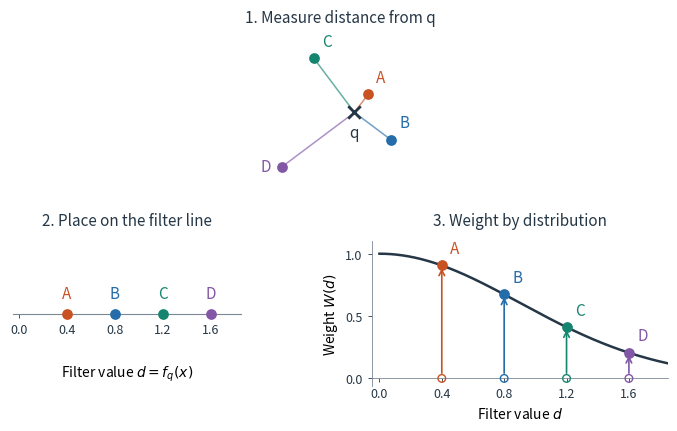

The matplotlib source for this figure: (Note: this script raises an exception after producing the figure.)
"""Illustrate mapping points to filter values and then to sampling weights."""

from pathlib import Path

import matplotlib

matplotlib.use("Agg")

# -- docs snippet start filter_function --
import matplotlib.pyplot as plt
import numpy as np


def plot_filter_function(*, dark=False):
    query = np.array([0.0, 0.0])
    points = np.array([
        [0.24, 0.32],   # A: distance 0.4
        [0.64, -0.48],  # B: distance 0.8
        [-0.72, 0.96],  # C: distance 1.2
        [-1.28, -0.96], # D: distance 1.6
    ])
    distances = np.linalg.norm(points - query, axis=1)
    sigma = 0.9
    weights = np.exp(-0.5 * (distances / sigma)**2)

    ink = "#e7edf5" if dark else "#253746"
    muted = "#8996a8" if dark else "#7b8894"
    colors = (["#ffa576", "#73b6f5", "#6bd1b8", "#c8a0ee"] if dark else
              ["#c95223", "#246caa", "#168570", "#8257a6"])
    # Two rows keep text readable at the documentation column's laptop width.
    fig = plt.figure(figsize=(7.2, 5.6))
    grid = fig.add_gridspec(2, 2, height_ratios=[1, 1], width_ratios=[1, 1.3])
    cloud_ax = fig.add_subplot(grid[0, :])
    line_ax = fig.add_subplot(grid[1, 0])
    weight_ax = fig.add_subplot(grid[1, 1])
    fig.subplots_adjust(left=0.06, right=0.97, bottom=0.22, top=0.84,
                        wspace=0.5, hspace=0.4)

    # Keep labels about eight points from their markers, including diagonals.
    # Each point keeps its letter and color throughout the construction.
    for point, label, color in zip(points, "ABCD", colors):
        cloud_ax.plot([query[0], point[0]], [query[1], point[1]],
                      color=color, linewidth=1.1, alpha=0.65)
        cloud_ax.scatter(*point, s=45, color=color, zorder=3)
        cloud_ax.annotate(label, point,
                          xytext=(-8, 0) if label == "D" else (6, 6),
                          textcoords="offset points",
                          ha="right" if label == "D" else "left",
                          va="center" if label == "D" else "bottom",
                          color=color, fontsize=11)
    cloud_ax.scatter(*query, marker="x", s=80, linewidths=2, color=ink, zorder=4)
    cloud_ax.annotate("q", query, xytext=(0, -8), textcoords="offset points",
                      ha="center", va="top", fontsize=11, color=ink)
    cloud_ax.set(xlim=(-1.55, 1.05), ylim=(-1.25, 1.3), aspect="equal")
    cloud_ax.set_axis_off()
    cloud_ax.set_title("1. Measure distance from q", fontsize=11, pad=12, color=ink)

    line_ax.set(xlim=(-0.05, 1.85), ylim=(-0.55, 0.55), yticks=[],
                xticks=[0, 0.4, 0.8, 1.2, 1.6], xlabel=r"Filter value $d = f_q(x)$")
    line_ax.spines[["left", "right", "top"]].set_visible(False)
    line_ax.spines["bottom"].set_position(("data", 0))
    line_ax.spines["bottom"].set_color(muted)
    line_ax.xaxis.set_label_coords(0.5, 0.15)
    line_ax.set_title("2. Place on the filter line", fontsize=11, pad=12, color=ink)
    for distance, label, color in zip(distances, "ABCD", colors):
        line_ax.scatter(distance, 0, s=45, color=color, zorder=3)
        line_ax.annotate(label, (distance, 0), xytext=(0, 8),
                         textcoords="offset points", ha="center", va="bottom",
                         color=color, fontsize=11)

    d = np.linspace(0, 1.85, 400)
    weight_ax.plot(d, np.exp(-0.5 * (d / sigma)**2), color=ink, linewidth=1.8)
    for distance, weight, label, color in zip(distances, weights, "ABCD", colors):
        weight_ax.scatter(distance, 0, s=30, facecolors="none", edgecolors=color, zorder=3)
        weight_ax.annotate("", xy=(distance, weight), xytext=(distance, 0.02),
                           arrowprops={"arrowstyle": "->", "color": color, "lw": 1.2})
        weight_ax.scatter(distance, weight, s=45, color=color, zorder=4)
        weight_ax.annotate(label, (distance, weight), xytext=(6, 6),
                           textcoords="offset points", ha="left", va="bottom",
                           color=color, fontsize=11)
    weight_ax.set(xlim=(-0.05, 1.85), ylim=(-0.06, 1.1),
                  xticks=[0, 0.4, 0.8, 1.2, 1.6], yticks=[0, 0.5, 1],
                  xlabel=r"Filter value $d$", ylabel=r"Weight $W(d)$")
    weight_ax.spines[["top", "right"]].set_visible(False)
    weight_ax.spines["bottom"].set_position(("data", 0))
    for spine in weight_ax.spines.values():
        spine.set_color(muted)
        spine.set_linewidth(0.6)
    weight_ax.set_title("3. Weight by distribution", fontsize=11, pad=12, color=ink)

    for ax in (line_ax, weight_ax):
        ax.tick_params(length=3, width=0.6, labelsize=9, colors=ink)
        ax.grid(False)
    return fig
# -- docs snippet end filter_function --


if __name__ == "__main__":
    for theme, style, background in [
        ("light", "default", "white"),
        ("dark", "dark_background", "#1a1a2e"),
    ]:
        with plt.style.context(style), plt.rc_context({
            "figure.facecolor": background,
            "axes.facecolor": background,
        }):
            fig = plot_filter_function(dark=theme == "dark")
            output = Path(__file__).with_name(f"subsampling_filter_function_{theme}.png")
            fig.savefig(output, dpi=180, bbox_inches="tight")
            plt.close(fig)
            print(f"Saved {output}")
